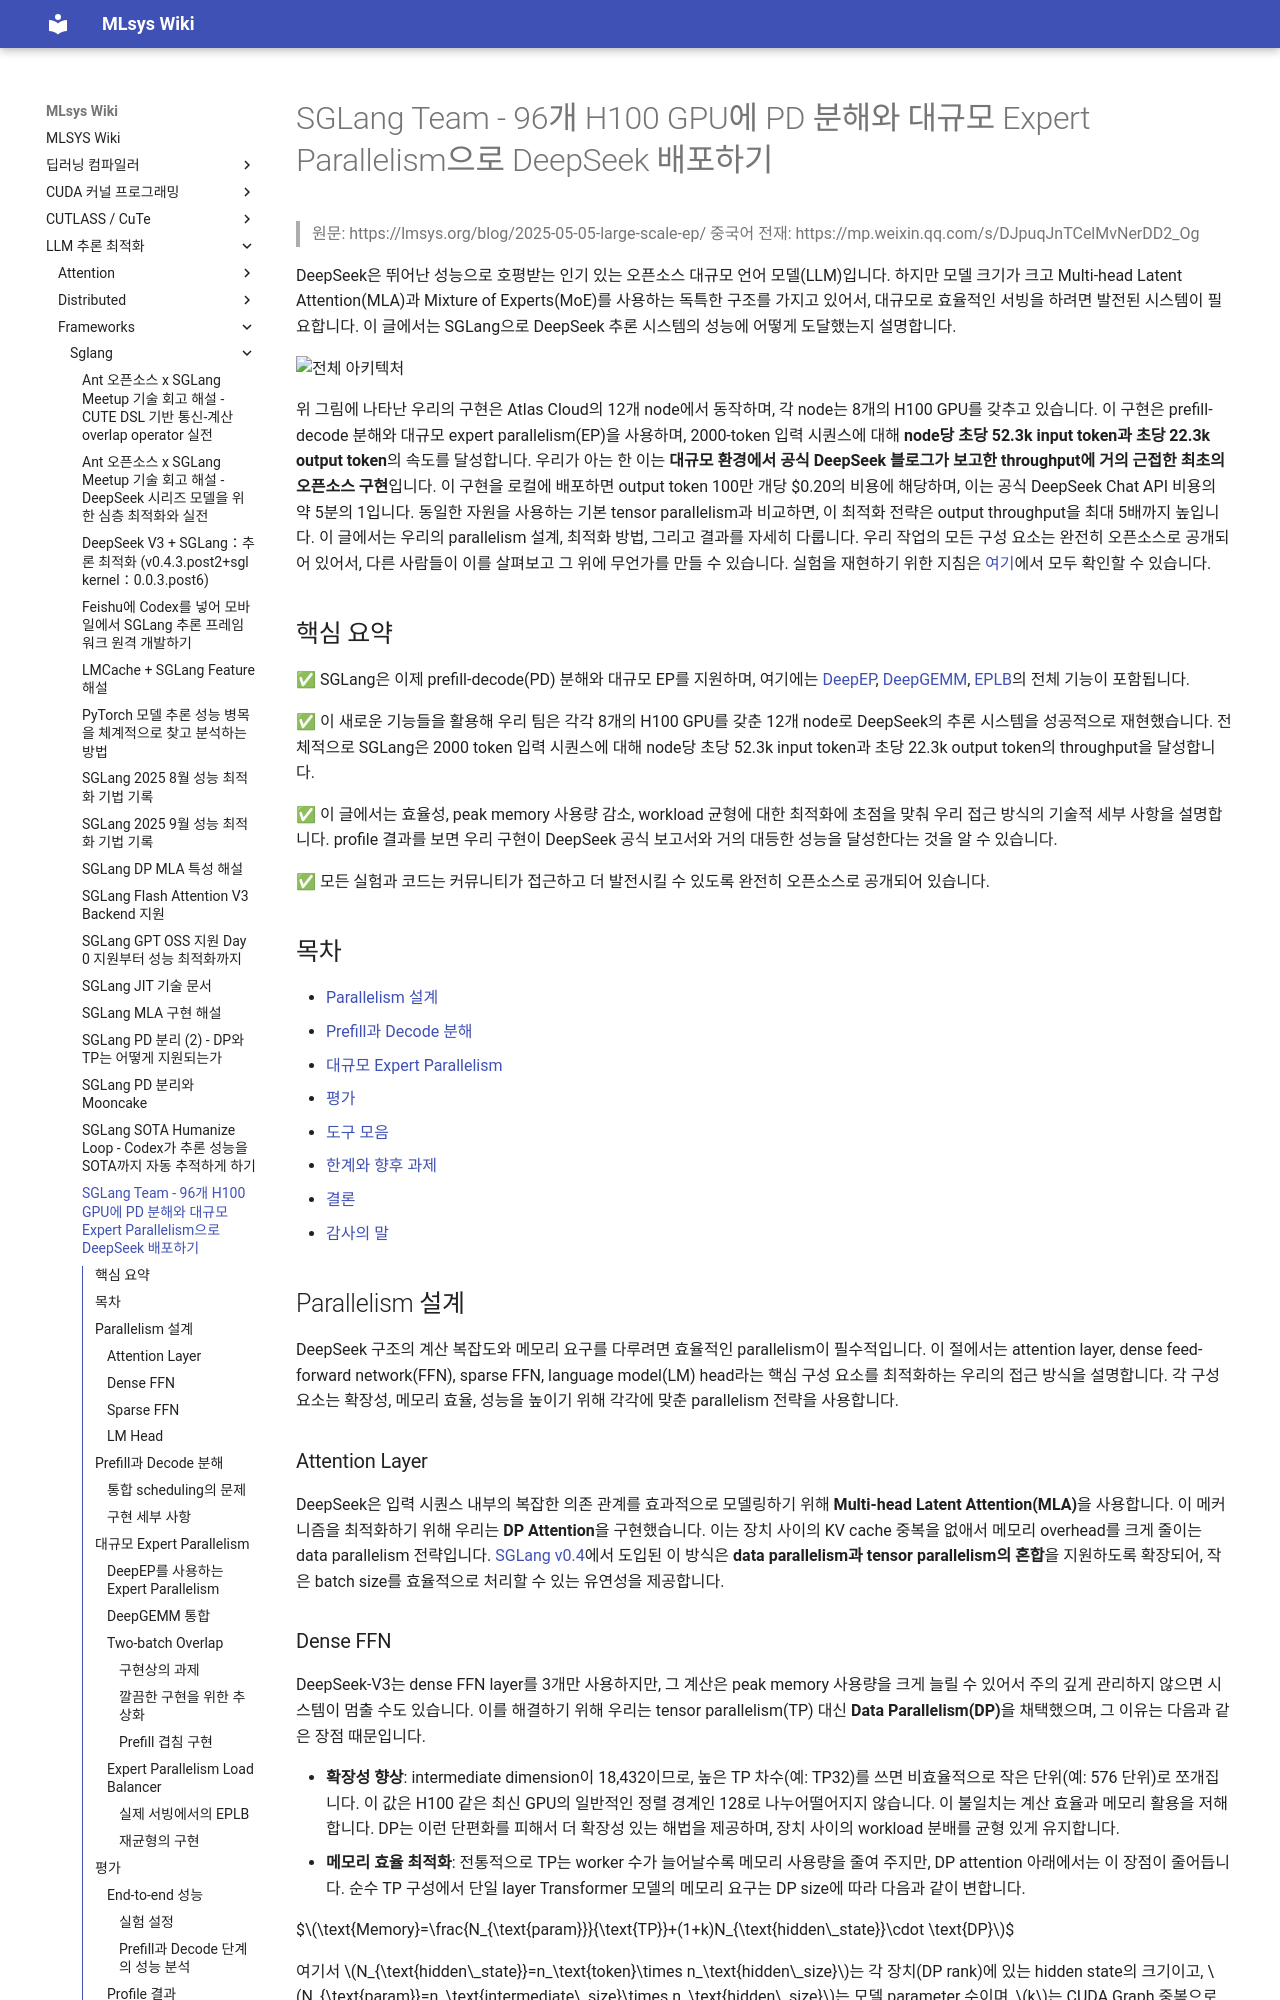

repository: elwhyjay/mlsys-wiki · page: 4-llm-inference/frameworks/sglang/SGLang Team - 96개 H100 GPU에 PD 분해와 대규모 Expert Parallelism으로 DeepSeek 배포하기/index.html · generator: mkdocs

# SGLang Team - 96개 H100 GPU에 PD 분해와 대규모 Expert Parallelism으로 DeepSeek 배포하기

> 원문: https://lmsys.org/blog/2025-05-05-large-scale-ep/
> 중국어 전재: https://mp.weixin.qq.com/s/DJpuqJnTCelMvNerDD2_Og

DeepSeek은 뛰어난 성능으로 호평받는 인기 있는 오픈소스 대규모 언어 모델(LLM)입니다. 하지만 모델 크기가 크고 Multi-head Latent Attention(MLA)과 Mixture of Experts(MoE)를 사용하는 독특한 구조를 가지고 있어서, 대규모로 효율적인 서빙을 하려면 발전된 시스템이 필요합니다. 이 글에서는 SGLang으로 DeepSeek 추론 시스템의 성능에 어떻게 도달했는지 설명합니다.

![전체 아키텍처](images/lmsys-large-scale-ep/overall-arch.png)

위 그림에 나타난 우리의 구현은 Atlas Cloud의 12개 node에서 동작하며, 각 node는 8개의 H100 GPU를 갖추고 있습니다. 이 구현은 prefill-decode 분해와 대규모 expert parallelism(EP)을 사용하며, 2000-token 입력 시퀀스에 대해 **node당 초당 52.3k input token과 초당 22.3k output token**의 속도를 달성합니다. 우리가 아는 한 이는 **대규모 환경에서 공식 DeepSeek 블로그가 보고한 throughput에 거의 근접한 최초의 오픈소스 구현**입니다. 이 구현을 로컬에 배포하면 output token 100만 개당 \$0.20의 비용에 해당하며, 이는 공식 DeepSeek Chat API 비용의 약 5분의 1입니다. 동일한 자원을 사용하는 기본 tensor parallelism과 비교하면, 이 최적화 전략은 output throughput을 최대 5배까지 높입니다. 이 글에서는 우리의 parallelism 설계, 최적화 방법, 그리고 결과를 자세히 다룹니다. 우리 작업의 모든 구성 요소는 완전히 오픈소스로 공개되어 있어서, 다른 사람들이 이를 살펴보고 그 위에 무언가를 만들 수 있습니다. 실험을 재현하기 위한 지침은 [여기](https://github.com/sgl-project/sglang/issues/6017)에서 모두 확인할 수 있습니다.

## 핵심 요약

✅ SGLang은 이제 prefill-decode(PD) 분해와 대규모 EP를 지원하며, 여기에는 [DeepEP](https://github.com/deepseek-ai/DeepEP), [DeepGEMM](https://github.com/deepseek-ai/DeepGEMM), [EPLB](https://github.com/deepseek-ai/eplb)의 전체 기능이 포함됩니다.

✅ 이 새로운 기능들을 활용해 우리 팀은 각각 8개의 H100 GPU를 갖춘 12개 node로 DeepSeek의 추론 시스템을 성공적으로 재현했습니다. 전체적으로 SGLang은 2000 token 입력 시퀀스에 대해 node당 초당 52.3k input token과 초당 22.3k output token의 throughput을 달성합니다.

✅ 이 글에서는 효율성, peak memory 사용량 감소, workload 균형에 대한 최적화에 초점을 맞춰 우리 접근 방식의 기술적 세부 사항을 설명합니다. profile 결과를 보면 우리 구현이 DeepSeek 공식 보고서와 거의 대등한 성능을 달성한다는 것을 알 수 있습니다.

✅ 모든 실험과 코드는 커뮤니티가 접근하고 더 발전시킬 수 있도록 완전히 오픈소스로 공개되어 있습니다.

## 목차

- [Parallelism 설계](#parallelism-design)
- [Prefill과 Decode 분해](#prefill-and-decode-disaggregation)
- [대규모 Expert Parallelism](#large-scale-expert-parallelism)
- [평가](#evaluation)
- [도구 모음](#toolkits)
- [한계와 향후 과제](#limitations-and-future-work)
- [결론](#conclusion)
- [감사의 말](#acknowledgment)

## Parallelism 설계

DeepSeek 구조의 계산 복잡도와 메모리 요구를 다루려면 효율적인 parallelism이 필수적입니다. 이 절에서는 attention layer, dense feed-forward network(FFN), sparse FFN, language model(LM) head라는 핵심 구성 요소를 최적화하는 우리의 접근 방식을 설명합니다. 각 구성 요소는 확장성, 메모리 효율, 성능을 높이기 위해 각각에 맞춘 parallelism 전략을 사용합니다.

### Attention Layer

DeepSeek은 입력 시퀀스 내부의 복잡한 의존 관계를 효과적으로 모델링하기 위해 **Multi-head Latent Attention(MLA)**을 사용합니다. 이 메커니즘을 최적화하기 위해 우리는 **DP Attention**을 구현했습니다. 이는 장치 사이의 KV cache 중복을 없애서 메모리 overhead를 크게 줄이는 data parallelism 전략입니다. [SGLang v0.4](https://lmsys.org/blog/2024-12-04-sglang-v0-4/#data-parallelism-attention-for-deepseek-models)에서 도입된 이 방식은 **data parallelism과 tensor parallelism의 혼합**을 지원하도록 확장되어, 작은 batch size를 효율적으로 처리할 수 있는 유연성을 제공합니다.
